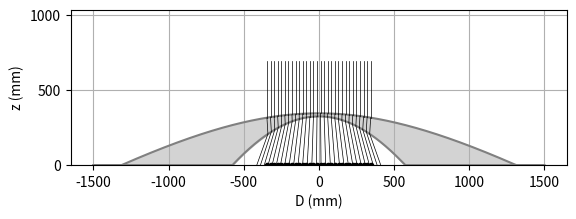
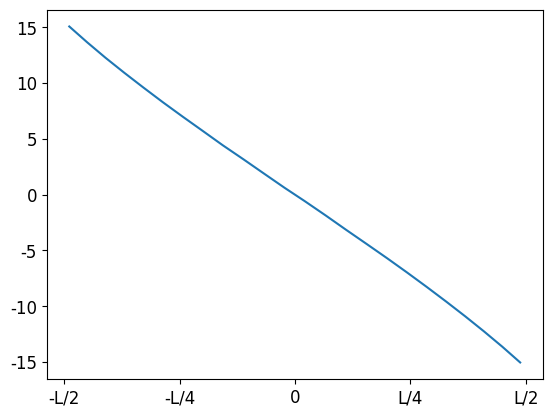
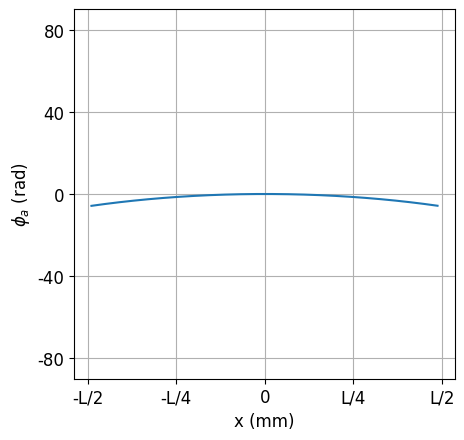

These figures' Python source, in order:
# -*- coding: utf-8 -*-
"""
[redacted]
"""
import numpy as np 
import matplotlib.pyplot as plt
#import sympy as sym
#from sympy import Symbol
#import math


# parameters to define the Array
L = 690 #length of the Array (hmax = L/3) (defined in the paper)
N =30 #number of elements of the Array
d_Array = 9 # element periodicity, in mm (defined in the paper)
d_gp = 8.4 #distance from the ground plane (defined in the paper)
Array = np.linspace (-L/2, L/2, N)
d_Array_m = Array[1] - Array[0] #measured interelement distance
theta_o_y = [0]
const =  95.8  #incident angle with respect to the normal
theta_o_x_arr = np.deg2rad([90 - x for x in theta_o_y]) #incident angle with respect to x axis
angle_in = []
m_max = 10000

# parameters to define the conic shapes of the dome (all parameters defined in the paper)
c1 = -0.0021
c2 = -0.0005
k1 = -1.2
k2 = -3.9
h1 = 325
h2 = 345
D = 1500.
p = np.linspace(-D, D, 10000) 
er = 2.5
n2 = np.sqrt(er) #dielectric refractive index
n1 = 1. #air refractive indeix 
wv = 23. # wavelength in mm (defined in the paper)
k0 = np.pi/wv #propagation constant in free space
phi_a = []
phi_array = []
L_eff = np.zeros(len(theta_o_x_arr))
L_project = np.zeros(len(theta_o_x_arr))
M = np.zeros(len(theta_o_x_arr))
xy_min = []

#=============================================================================
def f(hi, ci, ki, p): #defining the surface shapes as conics
    return hi + (ci*pow(p,2))/(1+np.sqrt(1-(1+ki)*pow(ci,2)*pow(p,2)))
#=============================================================================


#=============================================================================
def snell(theta_out, ni, no):
    arg = no/ni * np.sin(theta_out)
    if abs(arg) <= 1:
        theta_ref = np.arcsin(no / ni * np.sin(theta_out))
    else:
        theta_ref = 0.
    return theta_ref
#=============================================================================

#=============================================================================
def getTheta_btw(m1, m2):
    return np.arctan(((m2-m1)/(1+m2*m1))) #get the angle between two slopes
#=============================================================================

#=============================================================================
def __comp_der(f,z):
    """
    Computation of the residue of f in z
    """
    h = 1.E-12*z
    f1 = f(z-h)
    f2 = f(z+h)
    return (f2-f1)/(2.*h)
#=============================================================================

#=============================================================================
def findNormal(x,y,ci,ki,hi):
    def F(t): return f(hi, ci, ki, t)
    m_t = __comp_der(F, x)
    if abs(m_t) == 0:
        m_n = 1.E5
    else:    
        m_n = -1./(m_t) #the slope of the normal line
    #normal =  m_n*(p-x)+y
    #tangent =  m_t*(p-x)+y
    #plt.plot(p,normal, color = 'green', linewidth = 0.5) #if you want an auxiliar plot of the normal line
    #plt.plot(p,tangent, color='red')
    return m_n, m_t
#=============================================================================

#=============================================================================
def getTheta_i_max(  ):
    
    theta_diel2 = np.arcsin(n1/n2) #get the critical angle inside the dielectric with respect to normal 2
    # angle_btw_normals = abs(getTheta_btw(m_n, m_n2))   #get the angle between the two normals
    # theta_diel1 = - angle_btw_normals + theta_diel2 #get the critical angle inside the dielectric with respect to normal 1
    # theta_critical = np.arcsin(n2/n1*np.sin(theta_diel1))
    # theta_critical_x = getTheta_btw(0, m_n)  -  theta_critical #get the critical angle witht respect to the x axis
    # if theta_i_y < 0: theta_critical_x = np.pi + getTheta_btw(0, m_n) + theta_critical
    return theta_diel2
#=============================================================================

#=============================================================================
def getPhaseDisrt_i(d1,d2,d3): #get the phase distribution at the aperture plane
    return (d1+d3)*k0 + d2*k0*np.sqrt(er)
#=============================================================================

#=============================================================================
def findIntersection(f1, f2, m):
    if 0:        
        x = 0
        y = 0
        rest = f1-f2
        for i in range(0,len(p)):
            if((rest[i] > 0 and rest[i+1] < 0) or (rest[i] < 0 and rest[i+1] > 0)):
                x = p[i]
                y = f1[i] + (f2[i]-f1[i])/2
                if m == m_max:
                    y = f2[i]
                break
    if 1:
        idx = np.argwhere(np.diff(np.sign(f1[:]-f2[:]))).flatten()
        
        if len(idx) == 1:
            idx = idx[0]
            x = p[idx]
            y = f2[idx] 
        else: 
            x = p[max(idx)]
            y = f2[max(idx)]
    return x,y 
#=============================================================================

#defining the surfaces of the dome
surface1 = f(h1, c1, k1, p)
surface1 = np.where(surface1>0, surface1, 0.)
    
surface2 = f(h2, c2, k2, p)
surface2 = np.where(surface2>0, surface2, 0.)
zero_line = np.zeros(len(p))


#==================================================
def distance(pointA, pointB):
    return (
        ((pointA[0] - pointB[0]) ** 2) +
        ((pointA[1] - pointB[1]) ** 2) 
    ) ** 0.5  # fast sqrt
#==================================================

for j in range(0,len(theta_o_x_arr)):
    theta_o_x = theta_o_x_arr[j]
    fig = plt.figure(1)
    fig.set_dpi(300)
    ax = fig.add_subplot(111)
    plt.rcParams['font.size'] = '12'
    plt.plot(p, surface1, color='grey')
    plt.plot(p, surface2, color='grey')
    ax.set_aspect(1, adjustable='box')
    ax.fill_between(p, surface1, surface2, color = 'lightgrey')
    plt.ylim([0,h2*3])
    plt.ylabel('z (mm)' )
    plt.xlabel('D (mm)')
    plt.rcParams["font.family"] = "Times New Roman"

    plt.plot(Array, np.zeros(N), '.', color='black')

    for i in range(0,len(Array)):
        ## ray 1 -> from Array to surface1 (first dome surface)
        ## ray 2 -> from surface1 to surface2 (second dome surface)
        ## ray 3 -> from surface 2 to air
            
        x1=Array[i] #points of the array
        y1= 0
        #construct the line equation of ray3
        m3 = np.tan(theta_o_x)
        ray3 = m3*(p-x1)+y1
        #plt.plot(p, ray3)
       
        # find the aperture plane (perpendicular to the radiation direction)
        m_t = -1./m3
        if theta_o_y[j] >= 0:    
            x_r_max =  np.cos(theta_o_x)*h2*2 + max(Array)
        else:
            x_r_max =  np.cos(theta_o_x)*h2*2 + min(Array)
        y_r_max = abs(np.sin(theta_o_x))*h2*2 +y1
        ray3_perp =  m_t*(p - x_r_max) + y_r_max

        [xi_2,yi_2] = findIntersection(ray3, surface2, m3) #intersection between ray3 and surface2
        [xi_3,yi_3] = findIntersection(ray3, ray3_perp, m3) #intersection between ray3 and aperture plane
        plt.plot([xi_3,xi_2],[yi_3,yi_2], color='black', linewidth = 0.5) #plot the final part, from the surface 2 to the air
        
        # #calculate the incident angle inside the dielectric 
        m_n2 = findNormal(xi_2, yi_2, c2, k2, h2)[0] #find the normal of surface 2 in the intersection point 2
        theta_out2 = getTheta_btw(m_n2, m3)
        theta_inc2 = snell(theta_out2, n2, n1) #get angle_out with respect to the normal
    
        theta_inc_x2 = getTheta_btw(0,m_n2) + theta_inc2  #get angle out with respect to the x axis
        # if getTheta_btw(0,m_n2) < 0: #special case for negative normals
        #    theta_inc_x2 = np.pi - theta_inc_x2    
        #   print('normal and x if normal is negative ', theta_inc_x2*180/np.pi)
            
        #line equation that defines the ray 2 (from surface 1 to surface 2, inside the dielectric)
        m2 = np.tan(theta_inc_x2)
        ray2 = m2*(p-xi_2)+yi_2
        
        
        [xi,yi] = findIntersection(ray2, surface1, m2) #find the instersection between the ray2 and the surface 2 and plot ray 2
        

        if [xi,yi] != [0,0]:
            plt.plot([xi,xi_2],[yi,yi_2], color='black', linewidth = 0.5) #plot between the surface 1 and the surface 2 (intersection 2)
        else:
            print('**** There is not intersection between ray 2 and surface 1 ****')
            import sys; sys.exit()    
        
        
        # #calculate the angle_out 
        m_n = findNormal(xi, yi, c1, k1, h1)[0] #find the normal of surface 1 in the intersection point 1
        theta_out = getTheta_btw(m_n,m2)

        theta_inc = snell(theta_out, n1, n2) #get angle_out with respect to the normal

        theta_inc_x = getTheta_btw(0,m_n) + theta_inc #get angle out with respect to the x axis

        #create the line equation of the ray 1 (from the Array to surface 1)
        m = m_max if theta_inc_x == np.pi/2 else np.tan(theta_inc_x)   
        ray1 = m*(p-xi)+yi  
        
        if ( abs(theta_out) > getTheta_i_max()):
            print('Critical angle for element ', i+1)
            continue
        
        [x0,y0] = findIntersection(ray1, zero_line, m)  #find the instersection between the ray1 and the surface 1 and plot ray 1   
        if [x0,y0] != [0,0]:
            plt.plot([x0,xi],[y0,yi], color='black', linewidth = 0.5) #plot between the Array and the surface 1 (intersection 1)
        else:
            print('**** There is not intersection between the illuminated array and ray1 for N = ', i ,' ****')
            continue
            #import sys; sys.exit()
        
        # calculate the distances of each ray
        d1 = distance([x0, y0],[xi, yi])
        d2 = distance([xi, yi],[xi_2, yi_2])
        d3 = distance([xi_2, yi_2],[xi_3, yi_3])
        
        #calculate the phase distribuiton at the aperture plane
        phi_i = getPhaseDisrt_i(d1, d2, d3) #phase contribution due to the ray propagation
        
        


        #calculate the phase distribution along the central row of the illuminating array
        if abs(x0) <= max(Array):
            angle_in = np.append(angle_in, getTheta_btw(m, m_max)*180/np.pi)
            phi_a = np.append(phi_a, -phi_i + const  )
            phi_array = np.append(phi_array , x0)
        if i == 0 : [x_r_min, y_r_min] = [xi_3, yi_3]

    # L_eff[j] = distance([xy_min[0], xy_min[1]], [x_r_max, y_r_max])
    # L_project[j] = L*np.cos(theta_o_y[j]*np.pi/180)
    # M[j] = L_eff[j] / L_project[j]  
    
    # print(angle_in[0])
    # print(angle_in[len(angle_in)//2])
    # print(angle_in[len(angle_in)-1])
    
    plt.grid()
    #plt.show()
  
#plot the phase distribution
fig = plt.figure(2)
fig.set_dpi(300)
plt.plot(phi_array, angle_in)
plt.xticks([-L/2, -L/4, 0, L/4, L/2], ['-L/2', '-L/4', '0', 'L/4', 'L/2'])


fig = plt.figure(3)
fig.set_dpi(300)
ax = fig.add_subplot(111)
plt.rcParams['font.size'] = '12'
plt.plot(phi_array, phi_a)
ax.set_aspect(4, adjustable='box')

plt.yticks([-80, -40, 0, 40, 80], ['-80', '-40', '0', '40', '80'])
plt.xticks([-L/2, -L/4, 0, L/4, L/2], ['-L/2', '-L/4', '0', 'L/4', 'L/2'])
plt.ylim([-90,90])
plt.ylabel('$\phi_a$ (rad)' )
plt.xlabel('x (mm)')
plt.rcParams["font.family"] = "Times New Roman"    



plt.grid()    
# fig = plt.figure(2)
# fig.set_dpi(300)
# ax = fig.add_subplot(111)
# plt.plot(Array,phi_a[0][:], Array,phi_a[1][:], Array,phi_a[2][:])
# ax.legend([theta_o_y[0], theta_o_y[1], theta_o_y[2] ], title = '$\Theta_o$')
# ax.set_aspect(1, adjustable='box')
# plt.ylim([-90,90])
# plt.ylabel('$\phi_a$ (rad)' )
# plt.xlabel('x (mm)')
# plt.rcParams["font.family"] = "Times New Roman"    
# plt.grid()    
     
